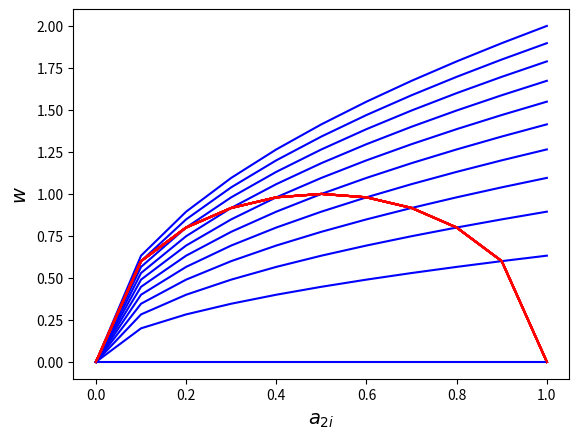

This chart was generated by the following Python code:
#!/usr/bin/env python

import numpy as np
import matplotlib.pyplot as plt

# Parameters

alpha = 0.5
rho = 0.0
R1 = 2.0
R2 = 2.0
given = 1.0
deathrate = pow(2, -7)

n_curves = 11
fs = 14

def fitness(a, b):
    if rho == 0.0:
        w = pow(a, alpha)*pow(b, 1.0 - alpha)
    else:
        w = pow(alpha*pow(a, rho) + (1.0 - alpha)*pow(b, rho), 1.0/rho)
    return w

ais = np.linspace(0.0, 1.0, num=n_curves)
repeats = 1.0/(1.0 - pow(1.0 - deathrate, 2))

plt.figure()

for ai in ais:
    y = fitness(R1*(1.0-ai), R2*(ai*(1.0-given) + ais*given))
    plt.plot(ais, y, c='blue')
    y = (fitness(R1*(1.0-ais), R2*(ai*(1.0-given) + ais*given)) + fitness((1.0-ais)*R1, R2*(ais*(1.0-given) + ais*given))*(repeats - 1.0))/repeats
    plt.plot(ais, y, c='red')
    #ax.set_xlim(0.0, max_a2)
    #ax.set_ylim(0.0, 1.5, 1)
    #ax.set_xticks(np.linspace(0.0, max_a2, num=3))
    #ax.set_yticks(np.linspace(0.0, 1.5, num=4))
    plt.xlabel('$\it{a_{2i}}$', fontsize=fs) 
    plt.ylabel('$\it{w}$', fontsize=fs)

# Save

plt.savefig('l.png')

